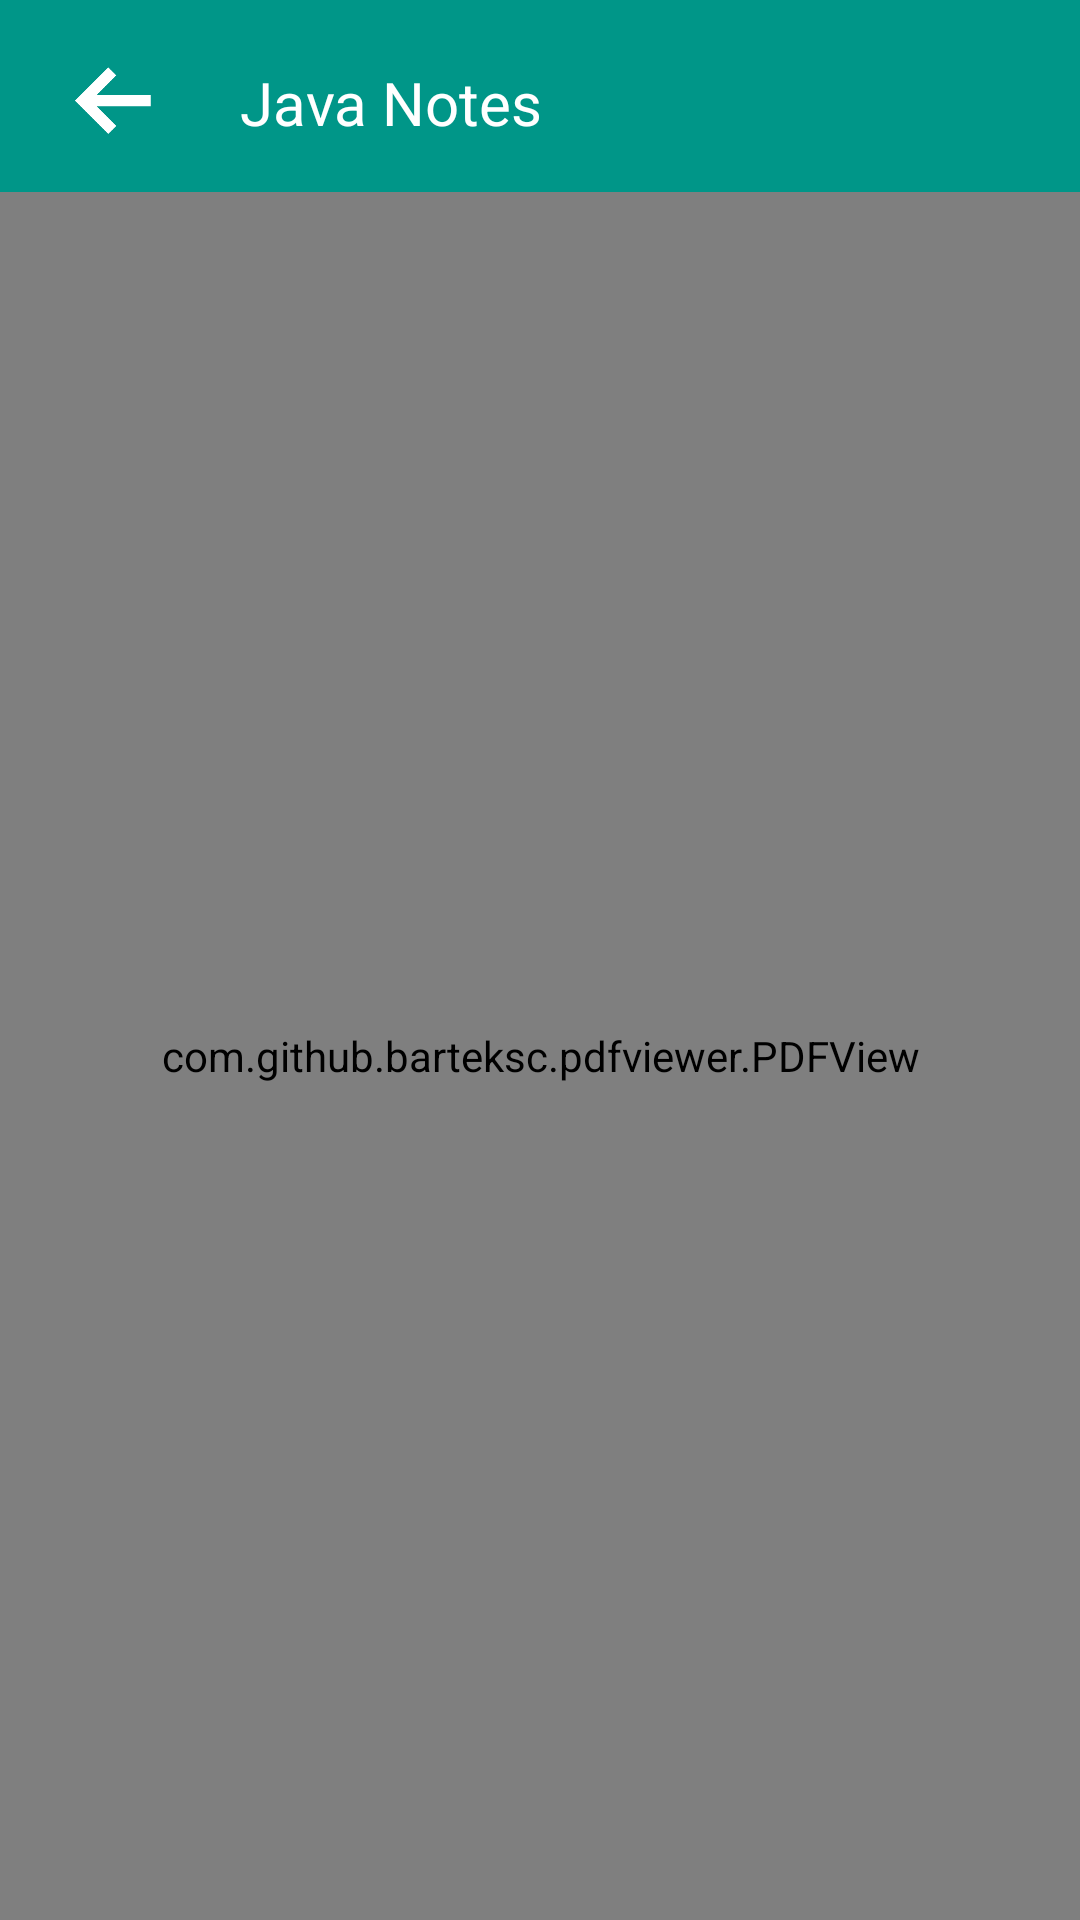

Write the Android layout XML for this screen, with the resource values it uses.
<!-- AndroidManifest.xml: application theme Theme.Javabook -->
<!-- res/layout/activity_show_pdf.xml -->
<?xml version="1.0" encoding="utf-8"?>
<androidx.constraintlayout.widget.ConstraintLayout xmlns:android="http://schemas.android.com/apk/res/android"
    xmlns:app="http://schemas.android.com/apk/res-auto"
    xmlns:tools="http://schemas.android.com/tools"
    android:id="@+id/main"
    android:layout_width="match_parent"
    android:layout_height="match_parent"
    tools:context=".ShowPdfActivity">

    <androidx.appcompat.widget.Toolbar
        android:id="@+id/toolbar2"
        android:layout_width="0dp"
        android:layout_height="wrap_content"
        android:background="#009688"
        android:minHeight="?attr/actionBarSize"
        android:theme="?attr/actionBarTheme"
        app:layout_constraintEnd_toEndOf="parent"
        app:layout_constraintStart_toStartOf="parent"
        app:layout_constraintTop_toTopOf="parent" />

    <ImageView
        android:id="@+id/back"
        android:layout_width="40dp"
        android:layout_height="40dp"
        android:layout_marginStart="16dp"
        app:layout_constraintBottom_toBottomOf="@+id/toolbar2"
        app:layout_constraintStart_toStartOf="parent"
        app:layout_constraintTop_toTopOf="parent"
        app:srcCompat="@drawable/back_arrow"
        app:tint="@color/white" />
    <TextView
        android:id="@+id/title"
        android:layout_width="wrap_content"
        android:layout_height="wrap_content"
        android:layout_marginStart="24dp"
        android:layout_marginTop="16dp"
        android:text="@string/app_name"
        android:textColor="@color/white"
        android:textSize="20sp"
        app:layout_constraintBottom_toBottomOf="@+id/back"
        app:layout_constraintStart_toEndOf="@+id/back"
        app:layout_constraintTop_toTopOf="@+id/toolbar2" />

    <com.github.barteksc.pdfviewer.PDFView
        android:id="@+id/pdfView"
        android:layout_width="match_parent"
        android:layout_height="0dp"
        app:layout_constraintBottom_toBottomOf="parent"
        app:layout_constraintEnd_toEndOf="parent"
        app:layout_constraintStart_toStartOf="parent"
        app:layout_constraintTop_toBottomOf="@+id/toolbar2" />

</androidx.constraintlayout.widget.ConstraintLayout>
<!-- resources referenced by this layout -->
<resources>
  <color name="white">#FFFFFFFF</color>
  <!-- drawable back_arrow: png bitmap (drawable, 8817 bytes) -->
  <string name="app_name">Java Notes</string>
  <style name="Theme.Javabook" parent="Base.Theme.Javabook" />
  <style name="Base.Theme.Javabook" parent="Theme.Material3.DayNight.NoActionBar">
          
           <item name="colorPrimary">@color/background</item>
      </style>
  <color name="background">#009688</color>
</resources>
